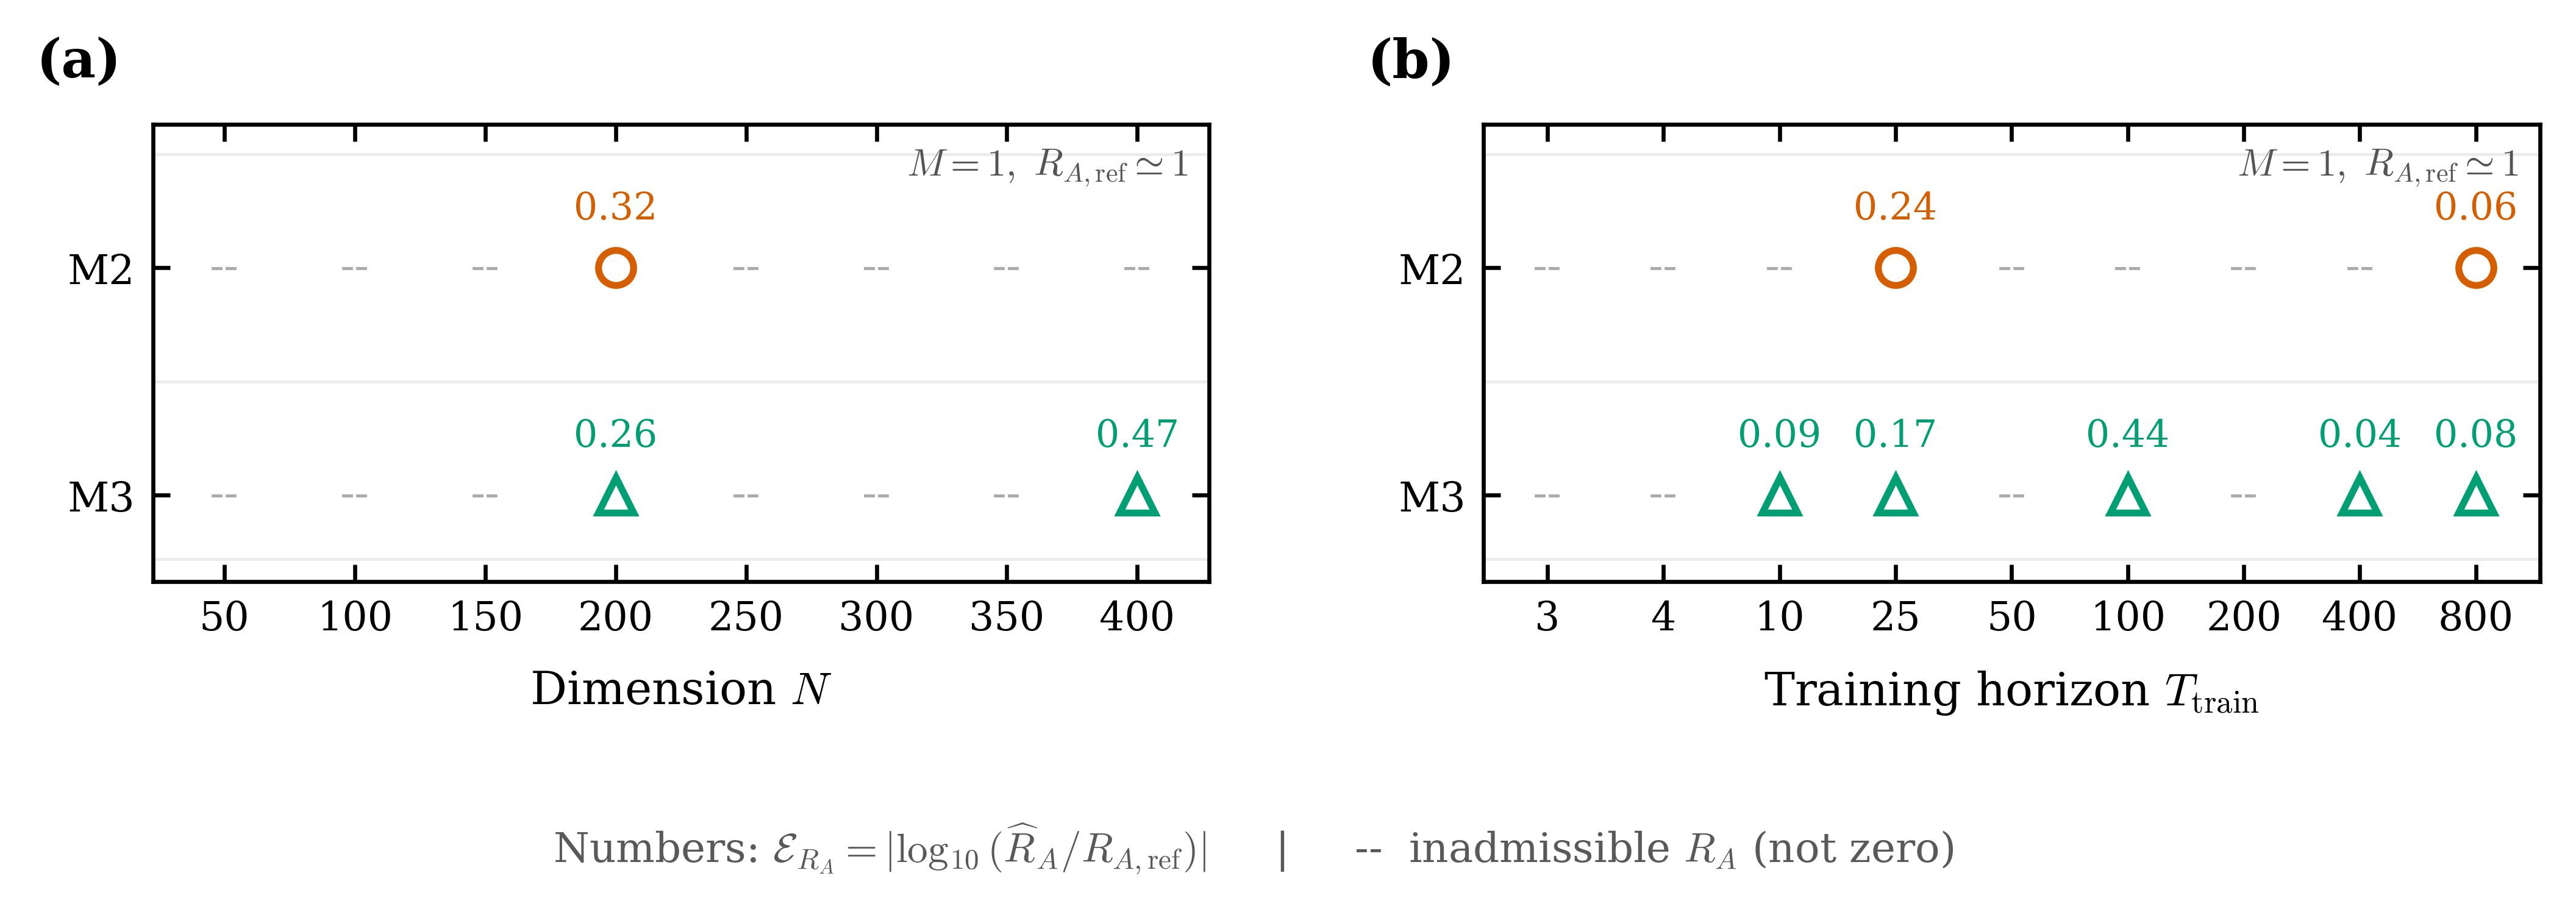

The data file committed next to this chart (first rows):
scan, x, method, admissible, E_RA, status
N_M1_inset, 50, M2, 0, nan, negative_real_multiplier_principal_log_n…
N_M1_inset, 100, M2, 0, nan, negative_real_multiplier_principal_log_n…
N_M1_inset, 150, M2, 0, nan, negative_real_multiplier_principal_log_n…
N_M1_inset, 200, M2, 1, 0.3245, ok
N_M1_inset, 250, M2, 0, nan, negative_real_multiplier_principal_log_n…
N_M1_inset, 300, M2, 0, nan, negative_real_multiplier_principal_log_n…
N_M1_inset, 350, M2, 0, nan, negative_real_multiplier_principal_log_n…
N_M1_inset, 400, M2, 0, nan, negative_real_multiplier_principal_log_n…
N_M1_inset, 50, M3, 0, nan, negative_real_multiplier_principal_log_n…
N_M1_inset, 100, M3, 0, nan, negative_real_multiplier_principal_log_n…
N_M1_inset, 150, M3, 0, nan, negative_real_multiplier_principal_log_n…
N_M1_inset, 200, M3, 1, 0.2577, ok
N_M1_inset, 250, M3, 0, nan, negative_real_multiplier_principal_log_n…
N_M1_inset, 300, M3, 0, nan, negative_real_multiplier_principal_log_n…
N_M1_inset, 350, M3, 0, nan, negative_real_multiplier_principal_log_n…
N_M1_inset, 400, M3, 1, 0.4694, ok
T_train_M1_inset, 3, M2, 0, nan, negative_real_multiplier_principal_log_n…
T_train_M1_inset, 4, M2, 0, nan, negative_real_multiplier_principal_log_n…
T_train_M1_inset, 10, M2, 0, nan, negative_real_multiplier_principal_log_n…
T_train_M1_inset, 25, M2, 1, 0.2352, ok
T_train_M1_inset, 50, M2, 0, nan, negative_real_multiplier_principal_log_n…
T_train_M1_inset, 100, M2, 0, nan, negative_real_multiplier_principal_log_n…
T_train_M1_inset, 200, M2, 0, nan, negative_real_multiplier_principal_log_n…
T_train_M1_inset, 400, M2, 0, nan, negative_real_multiplier_principal_log_n…
T_train_M1_inset, 800, M2, 1, 0.05548, ok
T_train_M1_inset, 3, M3, 0, nan, negative_real_multiplier_principal_log_n…
T_train_M1_inset, 4, M3, 0, nan, negative_real_multiplier_principal_log_n…
T_train_M1_inset, 10, M3, 1, 0.08609, ok
T_train_M1_inset, 25, M3, 1, 0.1683, ok
T_train_M1_inset, 50, M3, 0, nan, negative_real_multiplier_principal_log_n…
T_train_M1_inset, 100, M3, 1, 0.4373, ok
T_train_M1_inset, 200, M3, 0, nan, negative_real_multiplier_principal_log_n…
T_train_M1_inset, 400, M3, 1, 0.045, ok
T_train_M1_inset, 800, M3, 1, 0.07509, ok
